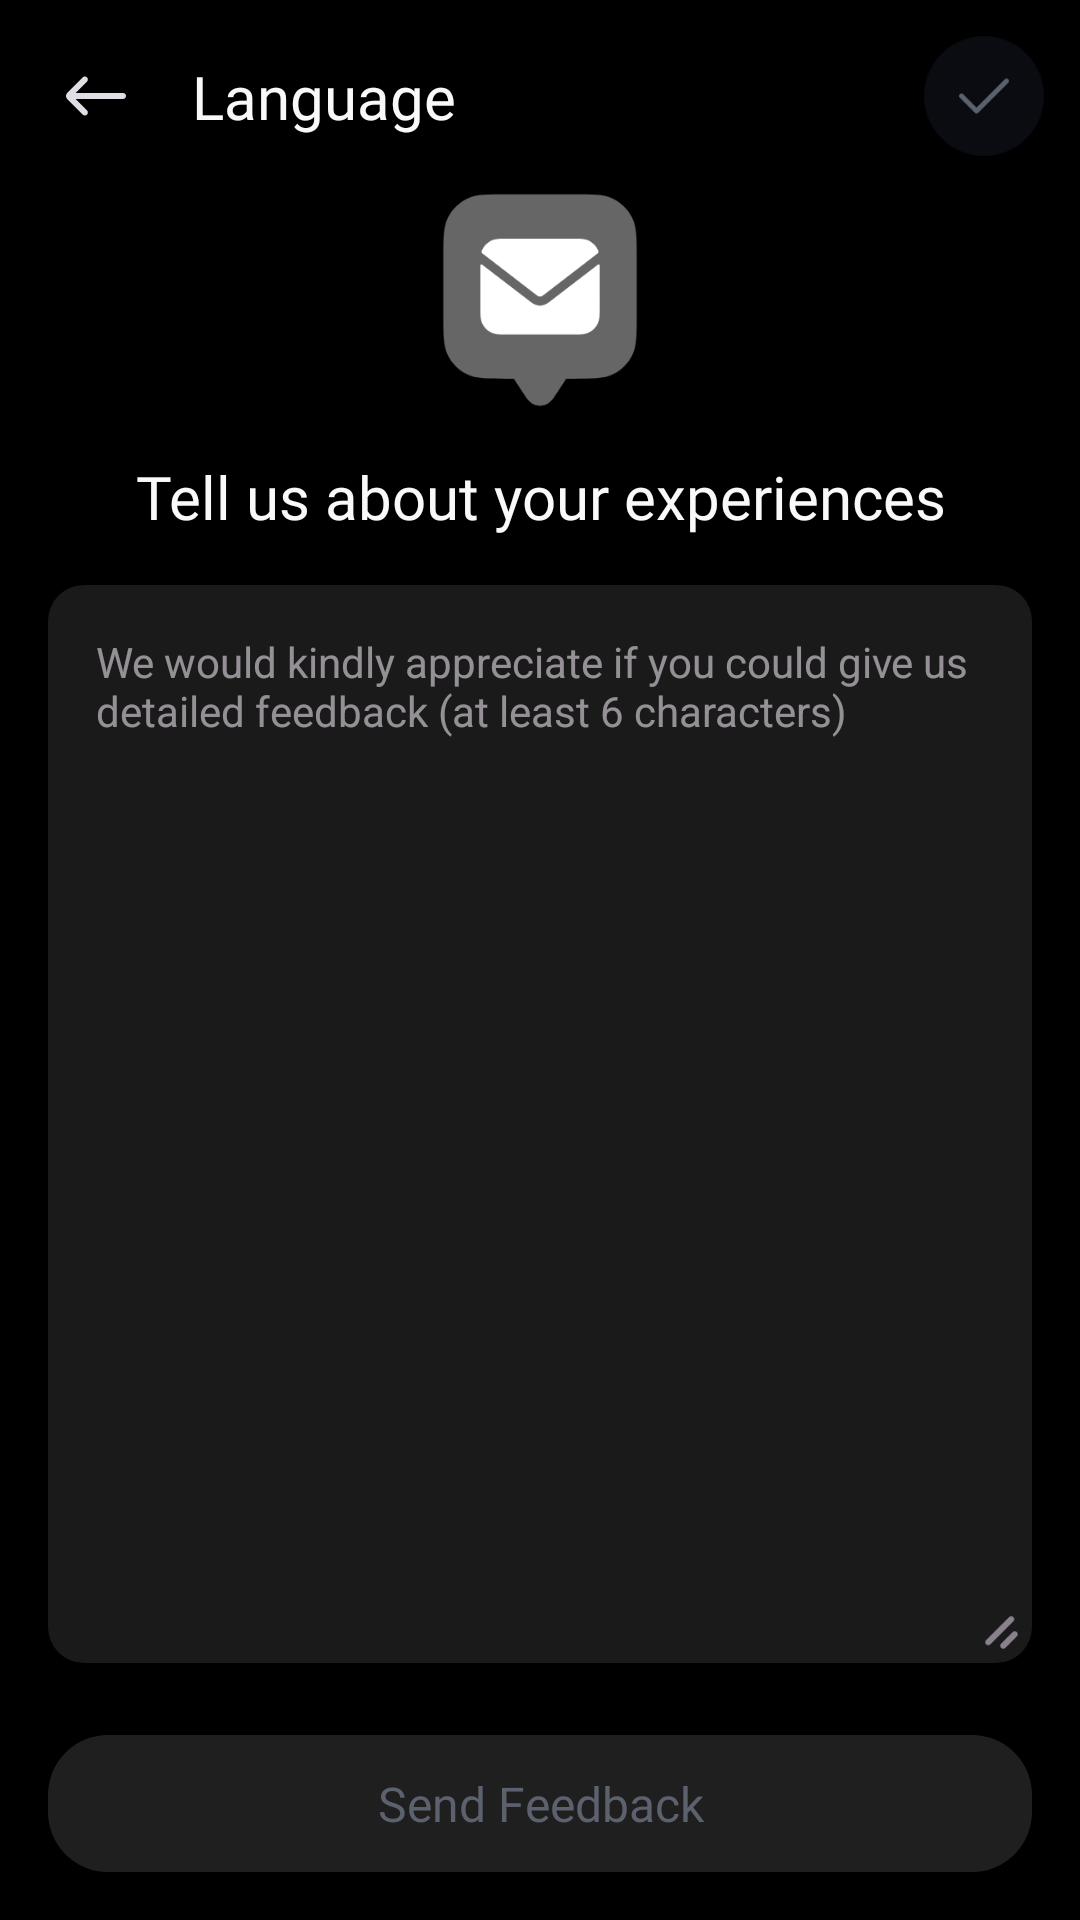

Here is an Android app screen rendered from its layout file. Give the layout XML and the strings, colors and styles it references.
<!-- AndroidManifest.xml: application theme Theme.BaseApp -->
<!-- res/layout/activity_feedback.xml -->
<?xml version="1.0" encoding="utf-8"?>
<androidx.constraintlayout.widget.ConstraintLayout xmlns:android="http://schemas.android.com/apk/res/android"
    xmlns:app="http://schemas.android.com/apk/res-auto"
    android:id="@+id/main"
    android:layout_width="match_parent"
    android:layout_height="match_parent">


    <include
        android:id="@+id/toolbar"
        layout="@layout/layout_tool_bar"
        android:layout_width="match_parent"
        android:layout_height="wrap_content" />

    <LinearLayout
        android:id="@+id/layoutHeader"
        android:layout_width="match_parent"
        android:layout_height="wrap_content"
        android:orientation="vertical"
        app:layout_constraintTop_toBottomOf="@id/toolbar">

        <androidx.appcompat.widget.AppCompatImageView
            android:layout_width="72dp"
            android:layout_height="72dp"
            android:layout_gravity="center"
            android:src="@drawable/ic_fb" />

        <androidx.appcompat.widget.AppCompatTextView
            android:layout_width="match_parent"
            android:layout_height="wrap_content"
            android:layout_marginHorizontal="8dp"
            android:layout_marginTop="16dp"
            android:fontFamily="@font/quicksand_semi_bold_600"
            android:gravity="center"
            android:text="@string/tell_us_about_your_experiences"
            android:textColor="@color/text_high_em"
            android:textSize="20sp" />
    </LinearLayout>

    <ScrollView
        android:layout_width="match_parent"
        android:layout_height="0dp"
        android:layout_marginBottom="8dp"
        android:clipToPadding="false"
        android:fillViewport="true"
        android:padding="16dp"
        android:scrollbars="none"
        app:layout_constraintBottom_toTopOf="@id/btnSendFeedback"
        app:layout_constraintTop_toBottomOf="@id/layoutHeader">

        <LinearLayout
            android:layout_width="match_parent"
            android:layout_height="wrap_content"
            android:gravity="center_horizontal"
            android:orientation="vertical">

            <androidx.constraintlayout.widget.ConstraintLayout
                android:id="@+id/ctFeedback"
                android:layout_width="match_parent"
                android:layout_height="match_parent"
                android:background="@drawable/bg_corner_12"
                android:backgroundTint="@color/surface_s3">

                <androidx.appcompat.widget.AppCompatEditText
                    android:id="@+id/edtFeedback"
                    android:layout_width="0dp"
                    android:layout_height="0dp"
                    android:layout_margin="16dp"
                    android:background="@null"
                    android:gravity="top"
                    android:hint="@string/we_would_kindly_appreciate_if_you_could_give_us_detailed_feedback_at_least_6_characters"
                    android:minHeight="200dp"


                    android:textCursorDrawable="@color/black"
                    android:textSize="14sp"
                    app:layout_constraintBottom_toBottomOf="parent"
                    app:layout_constraintEnd_toEndOf="parent"
                    app:layout_constraintStart_toStartOf="parent"
                    app:layout_constraintTop_toTopOf="parent" />

                <androidx.appcompat.widget.AppCompatImageView
                    android:layout_width="20dp"
                    android:layout_height="20dp"
                    android:src="@drawable/ic_bf"
                    app:layout_constraintBottom_toBottomOf="parent"
                    app:layout_constraintEnd_toEndOf="parent" />
            </androidx.constraintlayout.widget.ConstraintLayout>
        </LinearLayout>
    </ScrollView>

    <androidx.appcompat.widget.AppCompatTextView
        android:id="@+id/btnSendFeedback"
        android:layout_width="match_parent"
        android:layout_height="wrap_content"
        android:layout_margin="16dp"
        android:background="@drawable/ac_bg_btn"
        android:fontFamily="@font/quicksand_semi_bold_600"
        android:gravity="center"
        android:padding="12dp"
        android:text="@string/send_feedback"
        android:textColor="@color/ac_text"
        android:textSize="16sp"
        app:layout_constraintBottom_toBottomOf="parent" />

</androidx.constraintlayout.widget.ConstraintLayout>
<!-- res/layout/layout_tool_bar.xml (included above) -->
<?xml version="1.0" encoding="utf-8"?>
<androidx.constraintlayout.widget.ConstraintLayout xmlns:android="http://schemas.android.com/apk/res/android"
    xmlns:app="http://schemas.android.com/apk/res-auto"
    android:layout_width="match_parent"
    android:layout_height="wrap_content"
    android:background="@color/transparent"
    android:padding="8dp">

     <androidx.appcompat.widget.AppCompatImageView
        android:id="@+id/btnBack"
        android:layout_width="48dp"
        android:layout_height="48dp"
        android:background="?selectableItemBackground"
        android:padding="12dp"
        android:src="@drawable/ic_back"
        app:layout_constraintBottom_toBottomOf="parent"
        app:layout_constraintStart_toStartOf="parent"
        app:layout_constraintTop_toTopOf="parent" />

    <androidx.appcompat.widget.AppCompatTextView
        android:id="@+id/tvTitle"
        android:layout_width="0dp"
        android:layout_height="wrap_content"
        android:layout_gravity="center"
        android:layout_marginHorizontal="8dp"
        android:ellipsize="end"
        android:fontFamily="@font/quicksand_bold_700"
        android:lines="1"
        android:maxLines="1"
        android:text="@string/language"
        android:textColor="@color/text_high_em"
        android:textSize="20sp"
        app:layout_constraintBottom_toBottomOf="@id/btnBack"
        app:layout_constraintEnd_toStartOf="@id/llEnd"
        app:layout_constraintStart_toEndOf="@id/btnBack"
        app:layout_constraintTop_toTopOf="@id/btnBack" />

    <androidx.constraintlayout.widget.ConstraintLayout
        android:id="@+id/llEnd"
        android:layout_width="wrap_content"
        android:layout_height="wrap_content"
        app:layout_constraintBottom_toBottomOf="@id/btnBack"
        app:layout_constraintEnd_toEndOf="parent"
        app:layout_constraintTop_toTopOf="@id/btnBack">

        <androidx.appcompat.widget.AppCompatImageView
            android:id="@+id/btnSave"
            android:layout_width="48dp"
            android:layout_height="48dp"
            android:padding="4dp"
            android:background="?selectableItemBackground"
            android:src="@drawable/ac_tick"
            app:layout_constraintBottom_toBottomOf="parent"
            app:layout_constraintStart_toStartOf="parent"
            app:layout_constraintTop_toTopOf="parent" />
        <ProgressBar
            android:id="@+id/loading_set_language"
            android:layout_width="32dp"
            android:layout_height="32dp"
            android:indeterminateTint="#0080FF"
            android:visibility="gone"
            app:layout_constraintBottom_toBottomOf="parent"
            app:layout_constraintEnd_toEndOf="parent"
            app:layout_constraintStart_toStartOf="parent"
            app:layout_constraintTop_toTopOf="parent" />

        <androidx.appcompat.widget.AppCompatImageView
            android:id="@+id/btnSelectTeam"
            android:layout_width="48dp"
            android:layout_height="48dp"
            android:padding="12dp"
            android:visibility="gone"
            android:background="?selectableItemBackground"
            android:src="@drawable/ic_tick_ver2"
            app:layout_constraintBottom_toBottomOf="parent"
            app:layout_constraintStart_toStartOf="parent"
            app:layout_constraintTop_toTopOf="parent" />

        <androidx.appcompat.widget.AppCompatImageView
            android:id="@+id/btnInfo"
            android:layout_width="48dp"
            android:layout_height="48dp"
            android:padding="12dp"
            android:src="@drawable/ic_intro_xtream"
            android:background="?selectableItemBackground"
            android:visibility="gone"
            app:layout_constraintBottom_toBottomOf="parent"
            app:layout_constraintEnd_toEndOf="parent"
            app:layout_constraintTop_toTopOf="parent" />

        <androidx.appcompat.widget.AppCompatImageView
            android:id="@+id/btnTutorial"
            android:layout_width="48dp"
            android:layout_height="48dp"
            android:padding="12dp"
            android:src="@drawable/ic_intro_xtream"
            android:background="?selectableItemBackground"
            android:visibility="gone"
            app:layout_constraintBottom_toBottomOf="parent"
            app:layout_constraintEnd_toEndOf="parent"
            app:layout_constraintTop_toTopOf="parent" />

        <androidx.appcompat.widget.AppCompatImageView
            android:id="@+id/btnPre"
            android:layout_width="48dp"
            android:layout_height="48dp"
            android:background="?selectableItemBackground"
            android:padding="12dp"
            android:src="@drawable/ic_pre"
            android:visibility="gone"
            app:layout_constraintBottom_toBottomOf="@id/btnTutorial"
            app:layout_constraintEnd_toStartOf="@id/btnTutorial"
            app:layout_constraintTop_toTopOf="@id/btnTutorial"
            app:layout_goneMarginEnd="48dp" />

    </androidx.constraintlayout.widget.ConstraintLayout>

</androidx.constraintlayout.widget.ConstraintLayout>
<!-- resources referenced by this layout -->
<resources>
  <color name="black">#FF000000</color>
  <color name="surface_s3">#FF1A1A1A</color>
  <color name="text_high_em">#FFF9F9FA</color>
  <color name="transparent">#00FFFFFF</color>
  <!-- drawable ac_bg_btn (drawable) -->
  <?xml version="1.0" encoding="utf-8"?>
  <selector xmlns:android="http://schemas.android.com/apk/res/android">
      <item android:drawable="@drawable/bg_corner_100" android:state_selected="true" />
      <item android:drawable="@drawable/bg_btn_inactive" android:state_selected="false" />
  </selector>
  <!-- drawable ac_tick (drawable) -->
  <?xml version="1.0" encoding="utf-8"?>
  <selector xmlns:android="http://schemas.android.com/apk/res/android">
      <item android:drawable="@drawable/ic_tick_active" android:state_selected="true" />
      <item android:drawable="@drawable/ic_tick_inactive" android:state_selected="false" />
  </selector>
  <!-- drawable bg_corner_12 (drawable) -->
  <?xml version="1.0" encoding="utf-8"?>
  <ripple xmlns:android="http://schemas.android.com/apk/res/android"
      android:color="?colorControlHighlight">
      <item android:id="@android:id/background">
          <shape>
              <solid android:color="@color/white" />
              <corners android:radius="12dp" />
          </shape>
      </item>
  </ripple>
  <!-- drawable ic_tick_ver2 (drawable) -->
  <vector xmlns:android="http://schemas.android.com/apk/res/android"
      android:width="20dp"
      android:height="20dp"
      android:viewportWidth="20"
      android:viewportHeight="20">
    <path
        android:pathData="M15.036,5.661C15.361,5.335 15.889,5.335 16.214,5.661C16.539,5.986 16.539,6.514 16.214,6.839L8.297,14.756C7.972,15.081 7.444,15.081 7.119,14.756L3.786,11.422C3.46,11.097 3.46,10.569 3.786,10.244C4.091,9.939 4.573,9.92 4.901,10.187L4.964,10.244L7.708,12.988L15.036,5.661Z"
        android:fillColor="#DDDFE4"/>
  </vector>
  <string name="language">Language</string>
  <string name="send_feedback">Send Feedback</string>
  <string name="tell_us_about_your_experiences">Tell us about your experiences</string>
  <string name="we_would_kindly_appreciate_if_you_could_give_us_detailed_feedback_at_least_6_characters">We would kindly appreciate if you could give us detailed feedback (at least 6 characters)</string>
  <style name="Theme.BaseApp" parent="Theme.Material3.Dark.NoActionBar">
          
          <item name="android:windowBackground">@color/black</item>
          <item name="android:statusBarColor">@color/black</item>
          <item name="android:windowLightStatusBar">false</item>
          <item name="android:navigationBarColor">@color/black</item>
      </style>
  <!-- drawable bg_corner_100 (drawable) -->
  <?xml version="1.0" encoding="utf-8"?>
  <ripple xmlns:android="http://schemas.android.com/apk/res/android"
      android:color="?colorControlHighlight">
      <item android:id="@android:id/background">
          <shape>
              <gradient
                  android:endColor="@color/outline_secondary_high_em"
                  android:startColor="@color/surface_primary_med_em"
                  android:angle="0"/>
              <corners android:radius="100dp" />
              <stroke
                  android:width="3dp"
                  android:color="@color/white_12" />
          </shape>
      </item>
  </ripple>
  <!-- drawable bg_btn_inactive (drawable) -->
  <?xml version="1.0" encoding="utf-8"?>
  <ripple xmlns:android="http://schemas.android.com/apk/res/android"
      android:color="?colorControlHighlight">
      <item android:id="@android:id/background">
          <shape>
              <solid android:color="@color/white_12" />
              <corners android:radius="20dp" />
          </shape>
      </item>
  </ripple>
  <color name="white">#FFFFFFFF</color>
  <color name="outline_secondary_high_em">#FF0ACDE3</color>
  <color name="surface_primary_med_em">#FF6F61FF</color>
  <color name="white_12">#1FFFFFFF</color>
</resources>
